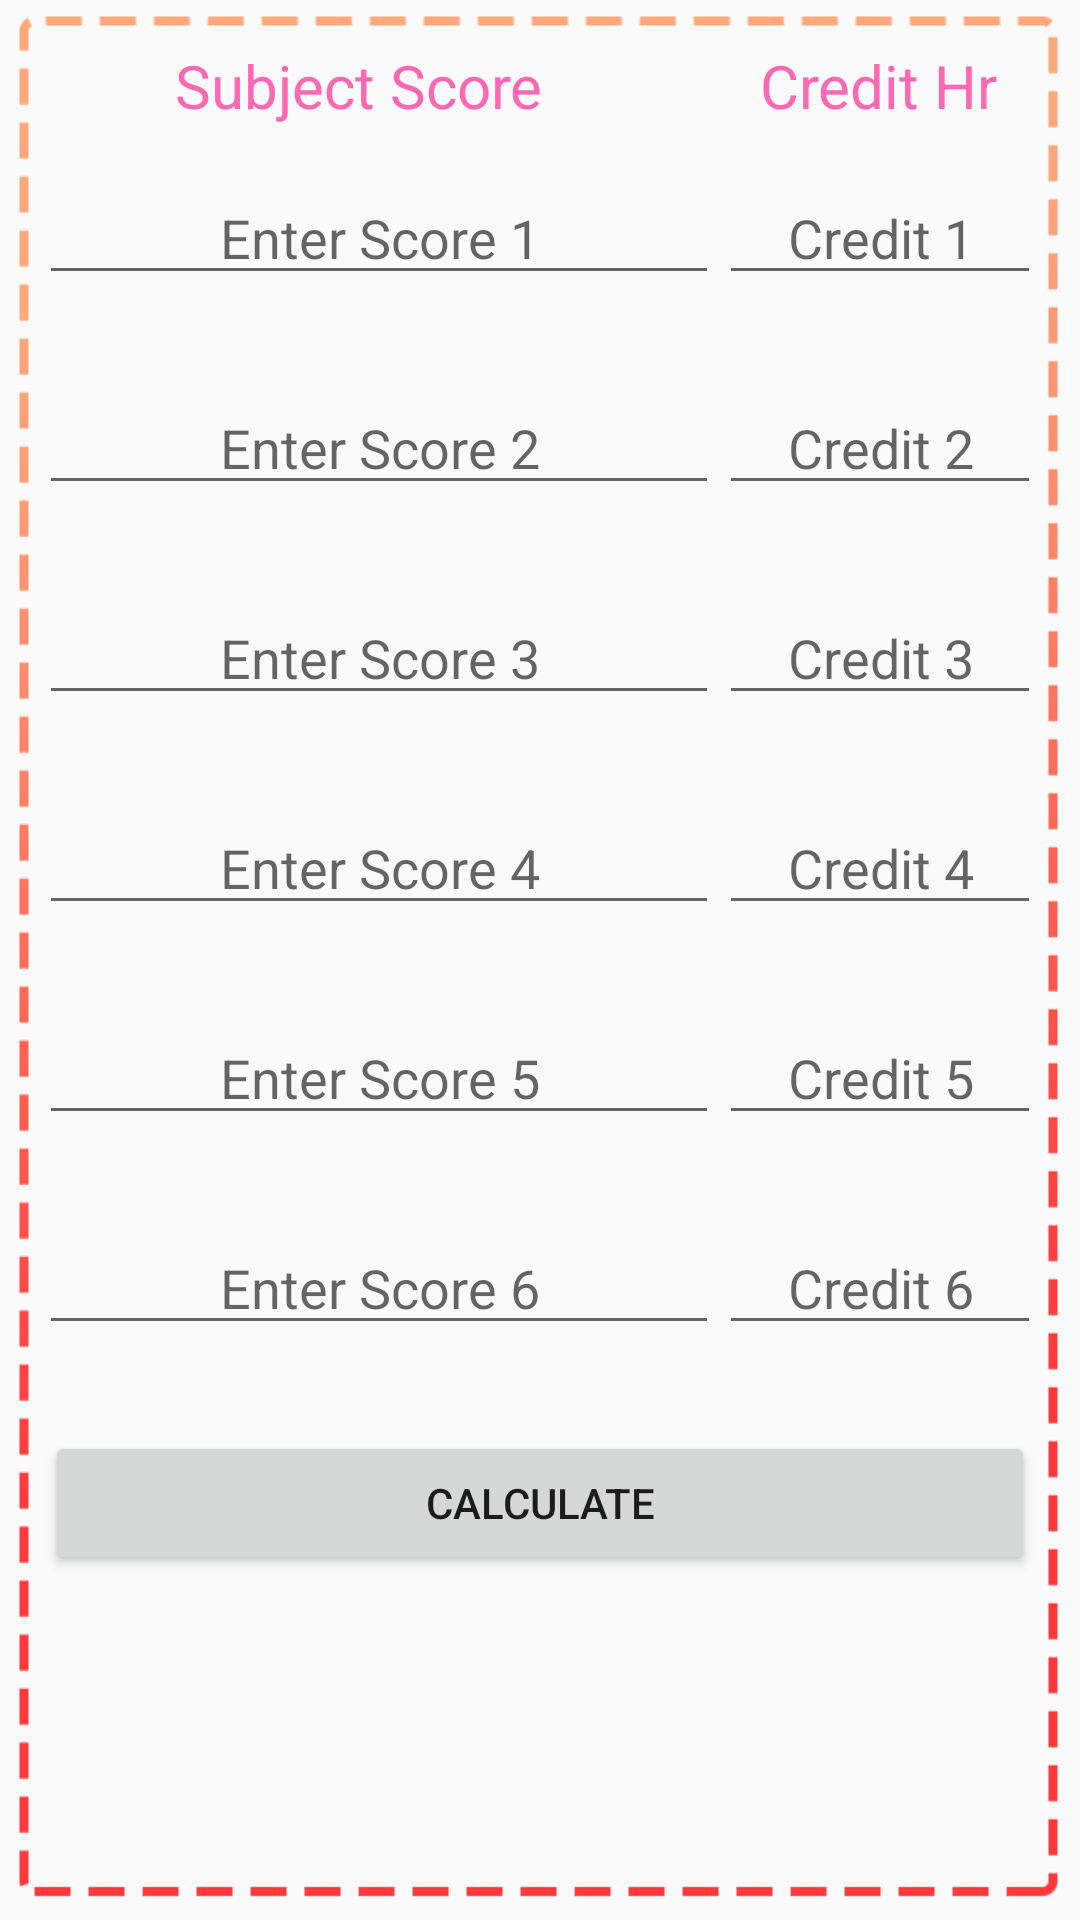

Write the Android layout XML for this screen, with the resource values it uses.
<!-- AndroidManifest.xml: activity theme AppTheme.NoActionBar -->
<!-- res/layout/fragment_mark_calculate.xml -->
<?xml version="1.0" encoding="utf-8"?>
<LinearLayout xmlns:android="http://schemas.android.com/apk/res/android"
              xmlns:tools="http://schemas.android.com/tools"
              android:orientation="vertical"
              android:layout_width="match_parent"
              android:layout_height="match_parent"
              android:background="@drawable/background2">

    <LinearLayout
        android:layout_width="match_parent"
        android:layout_height="wrap_content">

        <TextView
            android:id="@+id/scorename"
            android:layout_width="wrap_content"
            android:layout_height="wrap_content"
            android:layout_weight="3"
            android:textSize="20sp"
            android:textAlignment="center"
            android:theme="@style/MyHintText"
            android:padding="15dp"
            android:text="@string/score"/>

        <TextView
            android:id="@+id/credithour"
            android:layout_width="wrap_content"
            android:layout_height="wrap_content"
            android:layout_weight="1"
            android:layout_marginEnd="13dp"
            android:textSize="20sp"
            android:textAlignment="center"
            android:theme="@style/MyHintText"
            android:text="@string/credithour"/>

    </LinearLayout>

    <TableRow
        android:layout_width="match_parent"
        android:layout_height="70dp">

        <EditText
            android:id="@+id/score1"
            android:layout_width="wrap_content"
            android:layout_height="wrap_content"
            android:layout_marginStart="13dp"
            android:hint="@string/score1"
            android:textAlignment="center"
            android:layout_weight="3"/>

        <EditText
            android:id="@+id/credit1"
            android:layout_width="wrap_content"
            android:layout_height="wrap_content"
            android:layout_marginEnd="13dp"
            android:hint="@string/credit1"
            android:textAlignment="center"
            android:layout_weight="1"/>
    </TableRow>
    <TableRow
        android:layout_width="match_parent"
        android:layout_height="70dp">

        <EditText
            android:id="@+id/score2"
            android:layout_width="wrap_content"
            android:layout_height="wrap_content"
            android:layout_marginStart="13dp"
            android:hint="@string/score2"
            android:textAlignment="center"
            android:layout_weight="3"/>

        <EditText
            android:id="@+id/credit2"
            android:layout_width="wrap_content"
            android:layout_height="wrap_content"
            android:layout_marginEnd="13dp"
            android:hint="@string/credit2"
            android:textAlignment="center"
            android:layout_weight="1"/>
    </TableRow>
    <TableRow
        android:layout_width="match_parent"
        android:layout_height="70dp">

        <EditText
            android:id="@+id/score3"
            android:layout_width="wrap_content"
            android:layout_height="wrap_content"
            android:layout_marginStart="13dp"
            android:hint="@string/score3"
            android:textAlignment="center"
            android:layout_weight="3"/>

        <EditText
            android:id="@+id/credit3"
            android:layout_width="wrap_content"
            android:layout_height="wrap_content"
            android:layout_marginEnd="13dp"
            android:hint="@string/credit3"
            android:textAlignment="center"
            android:layout_weight="1"/>
    </TableRow>
    <TableRow
        android:layout_width="match_parent"
        android:layout_height="70dp">

        <EditText
            android:id="@+id/score4"
            android:layout_width="wrap_content"
            android:layout_height="wrap_content"
            android:layout_marginStart="13dp"
            android:hint="@string/score4"
            android:textAlignment="center"
            android:layout_weight="3"/>

        <EditText
            android:id="@+id/credit4"
            android:layout_width="wrap_content"
            android:layout_height="wrap_content"
            android:layout_marginEnd="13dp"
            android:hint="@string/credit4"
            android:textAlignment="center"
            android:layout_weight="1"/>
    </TableRow>
    <TableRow
        android:layout_width="match_parent"
        android:layout_height="70dp">

        <EditText
            android:id="@+id/score5"
            android:layout_width="wrap_content"
            android:layout_height="wrap_content"
            android:layout_marginStart="13dp"
            android:hint="@string/score5"
            android:textAlignment="center"
            android:layout_weight="3"/>

        <EditText
            android:id="@+id/credit5"
            android:layout_width="wrap_content"
            android:layout_height="wrap_content"
            android:layout_marginEnd="13dp"
            android:hint="@string/credit5"
            android:textAlignment="center"
            android:layout_weight="1"/>
    </TableRow>
    <TableRow
        android:layout_width="match_parent"
        android:layout_height="70dp">

        <EditText
            android:id="@+id/score6"
            android:layout_width="wrap_content"
            android:layout_height="wrap_content"
            android:layout_marginStart="13dp"
            android:hint="@string/score6"
            android:textAlignment="center"
            android:layout_weight="3"/>

        <EditText
            android:id="@+id/credit6"
            android:layout_width="wrap_content"
            android:layout_height="wrap_content"
            android:layout_marginEnd="13dp"
            android:hint="@string/credit6"
            android:textAlignment="center"
            android:layout_weight="1"/>
    </TableRow>

    <Button
        android:id="@+id/calculate_button"
        android:layout_width="match_parent"
        android:layout_height="wrap_content"
        android:layout_marginStart="15dp"
        android:layout_marginEnd="15dp"
        android:text="@string/calculate_text"/>

</LinearLayout>
<!-- resources referenced by this layout -->
<resources>
  <!-- drawable background2: png bitmap (drawable, 96421 bytes) -->
  <string name="calculate_text">Calculate</string>
  <string name="credit1">Credit 1</string>
  <string name="credit2">Credit 2</string>
  <string name="credit3">Credit 3</string>
  <string name="credit4">Credit 4</string>
  <string name="credit5">Credit 5</string>
  <string name="credit6">Credit 6</string>
  <string name="credithour">Credit Hr</string>
  <string name="score">Subject Score</string>
  <string name="score1">Enter Score 1</string>
  <string name="score2">Enter Score 2</string>
  <string name="score3">Enter Score 3</string>
  <string name="score4">Enter Score 4</string>
  <string name="score5">Enter Score 5</string>
  <string name="score6">Enter Score 6</string>
  <style name="MyHintText">
          <item name="android:textColor">@color/pink</item>
      </style>
  <style name="AppTheme.NoActionBar">
          <item name="windowActionBar">false</item>
          <item name="windowNoTitle">true</item>
      </style>
  <color name="pink">#FF69B4</color>
</resources>
